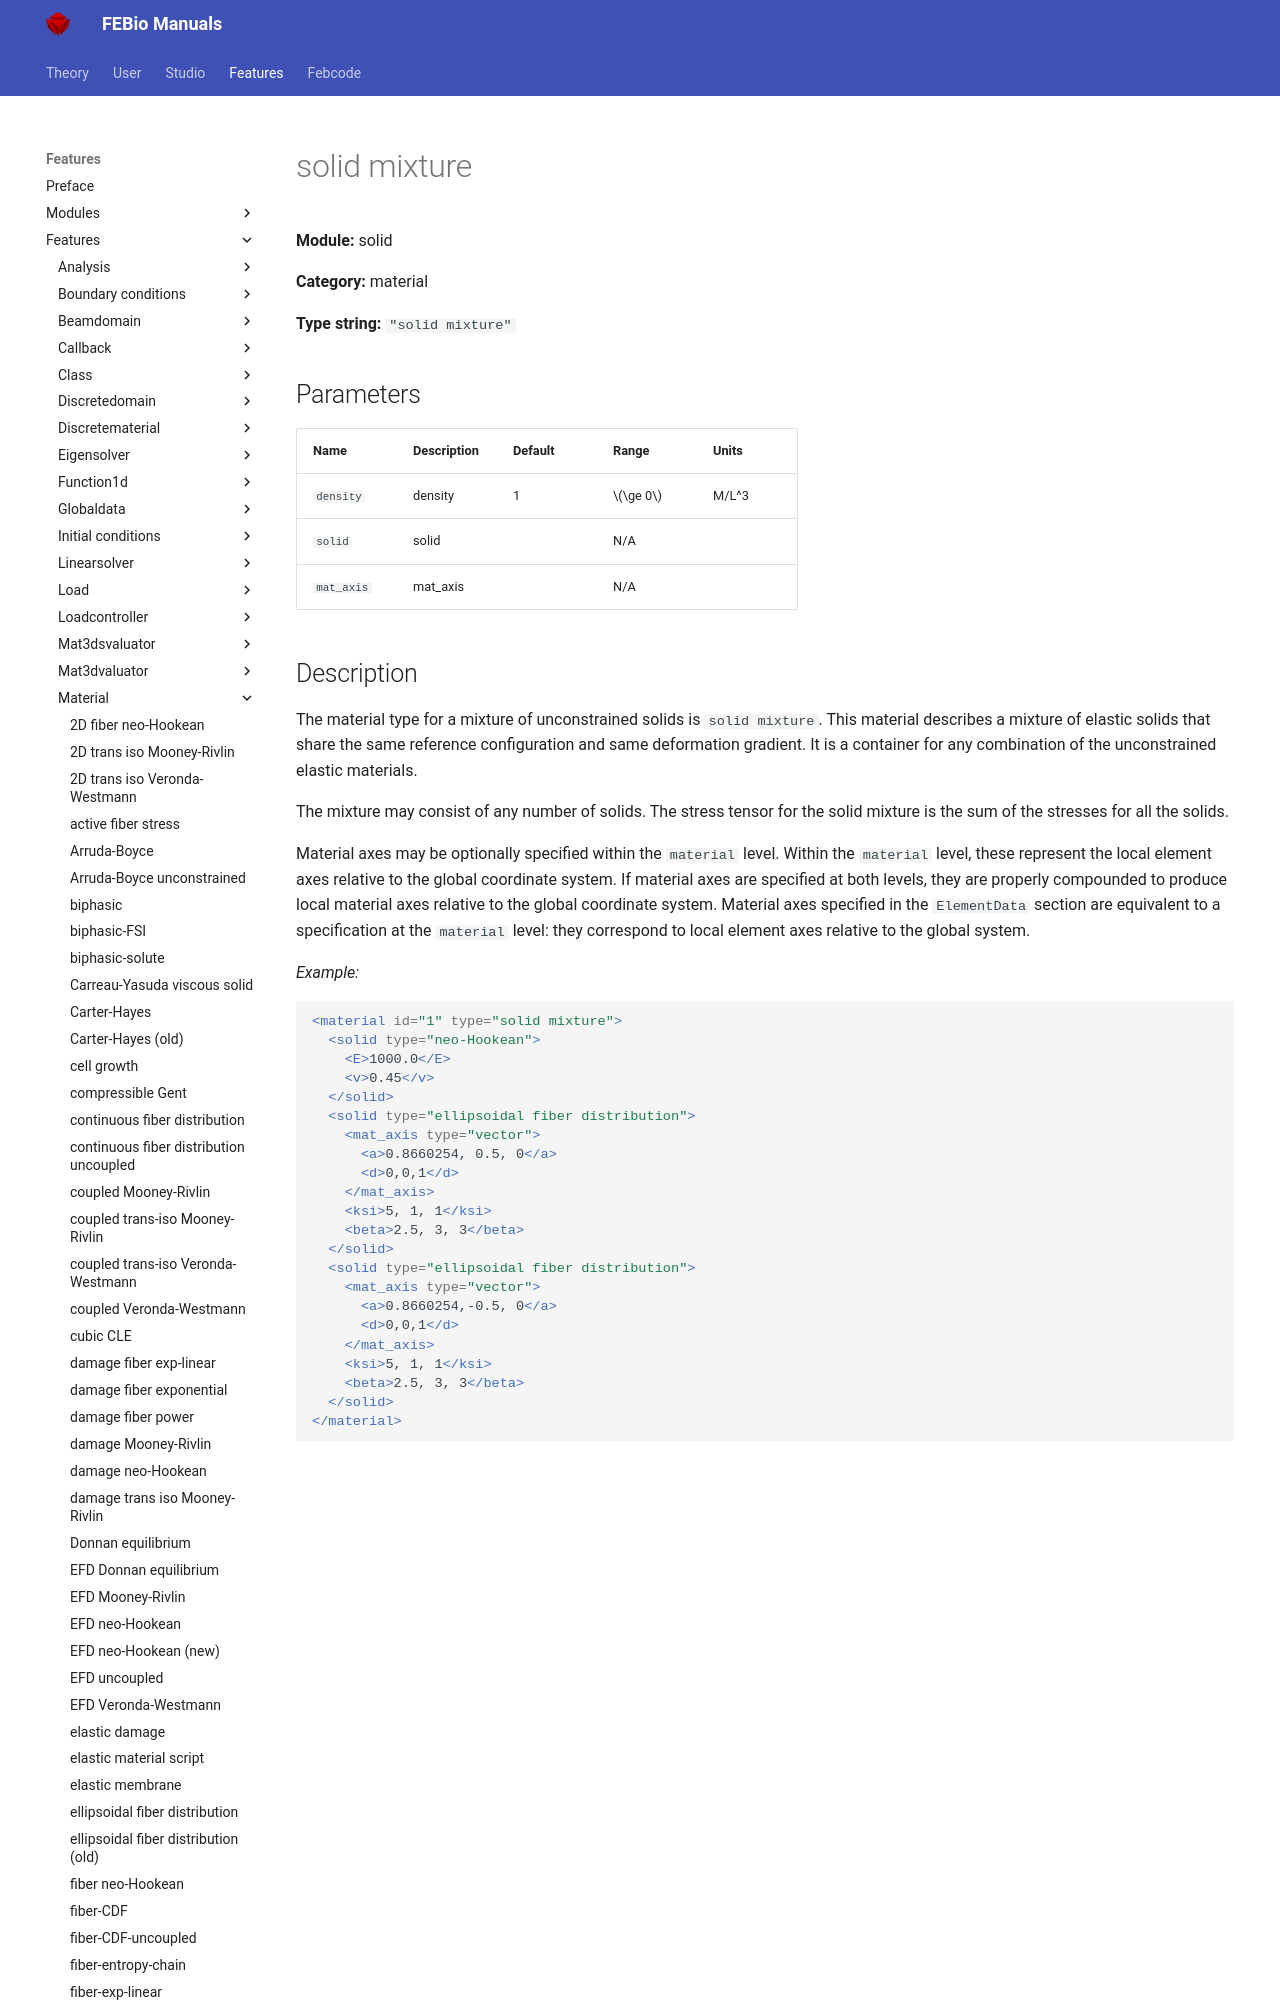

repository: febiosoftware/febio-docs · page: features/features/solid_material_solid_mixture/index.html · generator: mkdocs

# solid mixture

**Module:** solid

**Category:** material

**Type string:** `"solid mixture"`

## Parameters

| Name | Description | Default | Range | Units |
|------|-------------|---------|-------|-------|
| `density` | density | 1 | $\ge 0$ | M/L^3 |
| `solid` | solid |  | N/A |  |
| `mat_axis` | mat_axis |  | N/A |  |
